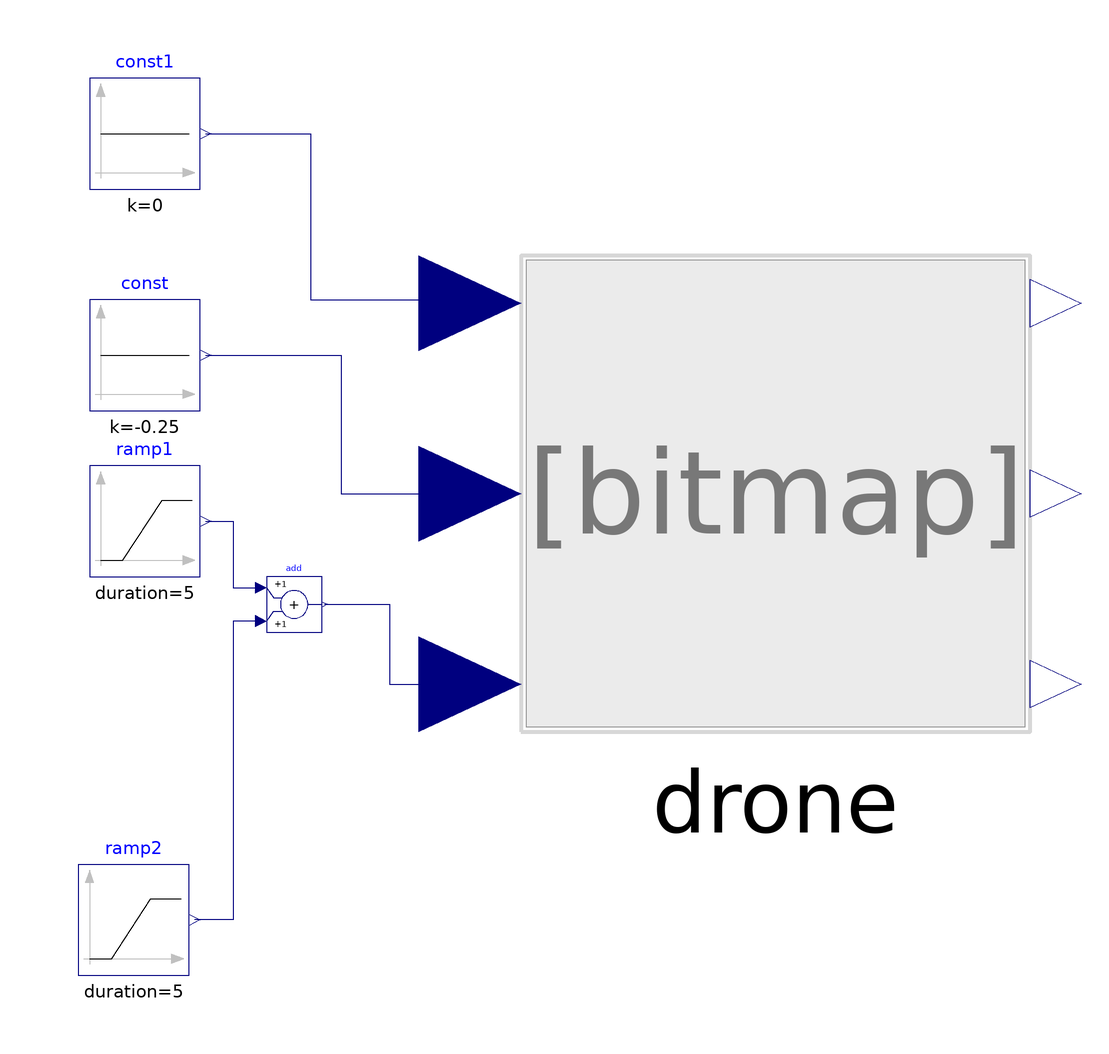

The Modelica model whose source follows is shown above as a component diagram (icons at their Placement, wires along their Line points).

model TestSystem
  extends Modelica.Icons.Example;
  Modelica.Blocks.Sources.Ramp ramp(duration=5, height=5);
  Modelica.Blocks.Sources.Ramp ramp1(
    duration=5,
    height=5,
    offset=0,
    startTime=0)
    annotation (Placement(transformation(extent={{-10,-10},{10,10}},
        origin={-70,0})));
  Modelica.Blocks.Sources.Constant const(k=-0.25)
    annotation (Placement(transformation(extent={{-80,20},{-60,40}})));
  Modelica.Blocks.Math.Add add
    annotation (Placement(transformation(extent={{-48,-20},{-38,-10}})));
  Modelica.Blocks.Sources.Ramp ramp2(
    duration=5,
    height=0,
    startTime=20)
    annotation (Placement(transformation(extent={{-10,-10},{10,10}},
        origin={-72,-72})));
  Modelica.Blocks.Sources.Constant const1(k=0)
    annotation (Placement(transformation(extent={{-80,60},{-60,80}})));
equation

public
  replaceable Drone_DCPM_ConstantVoltage drone(V=12.1, animation=true) constrainedby DroneWithoutIdealPower_Template annotation (Placement(transformation(extent={{-2,-38},{90,48}})));
equation
  connect(ramp1.y, add.u1) annotation (Line(points={{-59,0},{-54,0},{-54,-12},{
          -49,-12}},
                 color={0,0,127}));
  connect(add.u2, ramp2.y) annotation (Line(points={{-49,-18},{-54,-18},{-54,
          -72},{-61,-72}}, color={0,0,127}));
  connect(const1.y, drone.xcoord) annotation (Line(points={{-59,70},{-40,70},{
          -40,40},{-11.2,40},{-11.2,39.4}},
                                      color={0,0,127}));
  connect(const.y, drone.ycoord) annotation (Line(points={{-59,30},{-34.5,30},{
          -34.5,5},{-11.2,5}}, color={0,0,127}));
  connect(add.y, drone.zcoord) annotation (Line(points={{-37.5,-15},{-25.75,-15},
          {-25.75,-29.4},{-11.2,-29.4}}, color={0,0,127}));
  annotation (experiment(
      StopTime=30,
      Interval=0.006,
      Tolerance=0.001),
      __Dymola_Commands(executeCall(ensureSimulated=true) = {createPlot(
        id=1,
        position={15,10,584,420},
        y={"drone.xgps","drone.ygps","drone.zgps"},
        range={0.0,10.0,-2.0,6.0},
        grid=true,
        legends={"X Position","Y Position","Z Position"},
        leftTitleType=2,
        leftTitle="Position (m)",
        bottomTitleType=2,
        bottomTitle="Time (s)",
        colors={{28,108,200},{238,46,47},{0,140,72}},
        patterns={LinePattern.Solid,LinePattern.Dash,LinePattern.Dot},
        thicknesses={1.0,1.0,1.0})} "PlotXYZposition"));
end TestSystem;